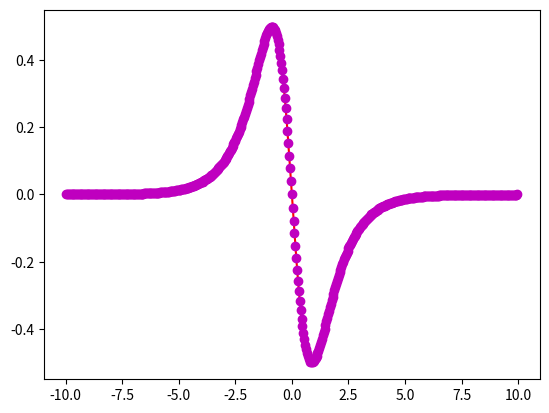

Write the Python code that produced this figure.
from __future__ import division  # normal division
import numpy as np
from itertools import chain
import matplotlib.pyplot as plt

T = 20
n = 512
t2 = np.linspace(-T / 2, T / 2, n + 1)
t = t2[1:n]

k = (2 * np.pi / T) * np.array(list(chain.from_iterable([range(0, int(n / 2 - 1), 1), range(int(-n / 2), 0, 1)])))

u = 2 / (np.exp(t) + np.exp(-t))  # hyperbolic secant
ud = -2 / (np.exp(t) + np.exp(-t)) * np.tanh(t)
u2d = 2 / (np.exp(t) + np.exp(-t)) - 2 * (2 / (np.exp(t) + np.exp(-t))) ** 3


ut = np.fft.fft(u).T
uds = np.fft.ifft((1j * k) * ut)
u2ds = np.fft.ifft((1j * k) ** 2 * ut)


plt.plot(t,ud,'r', t,uds,'mo')
plt.show()